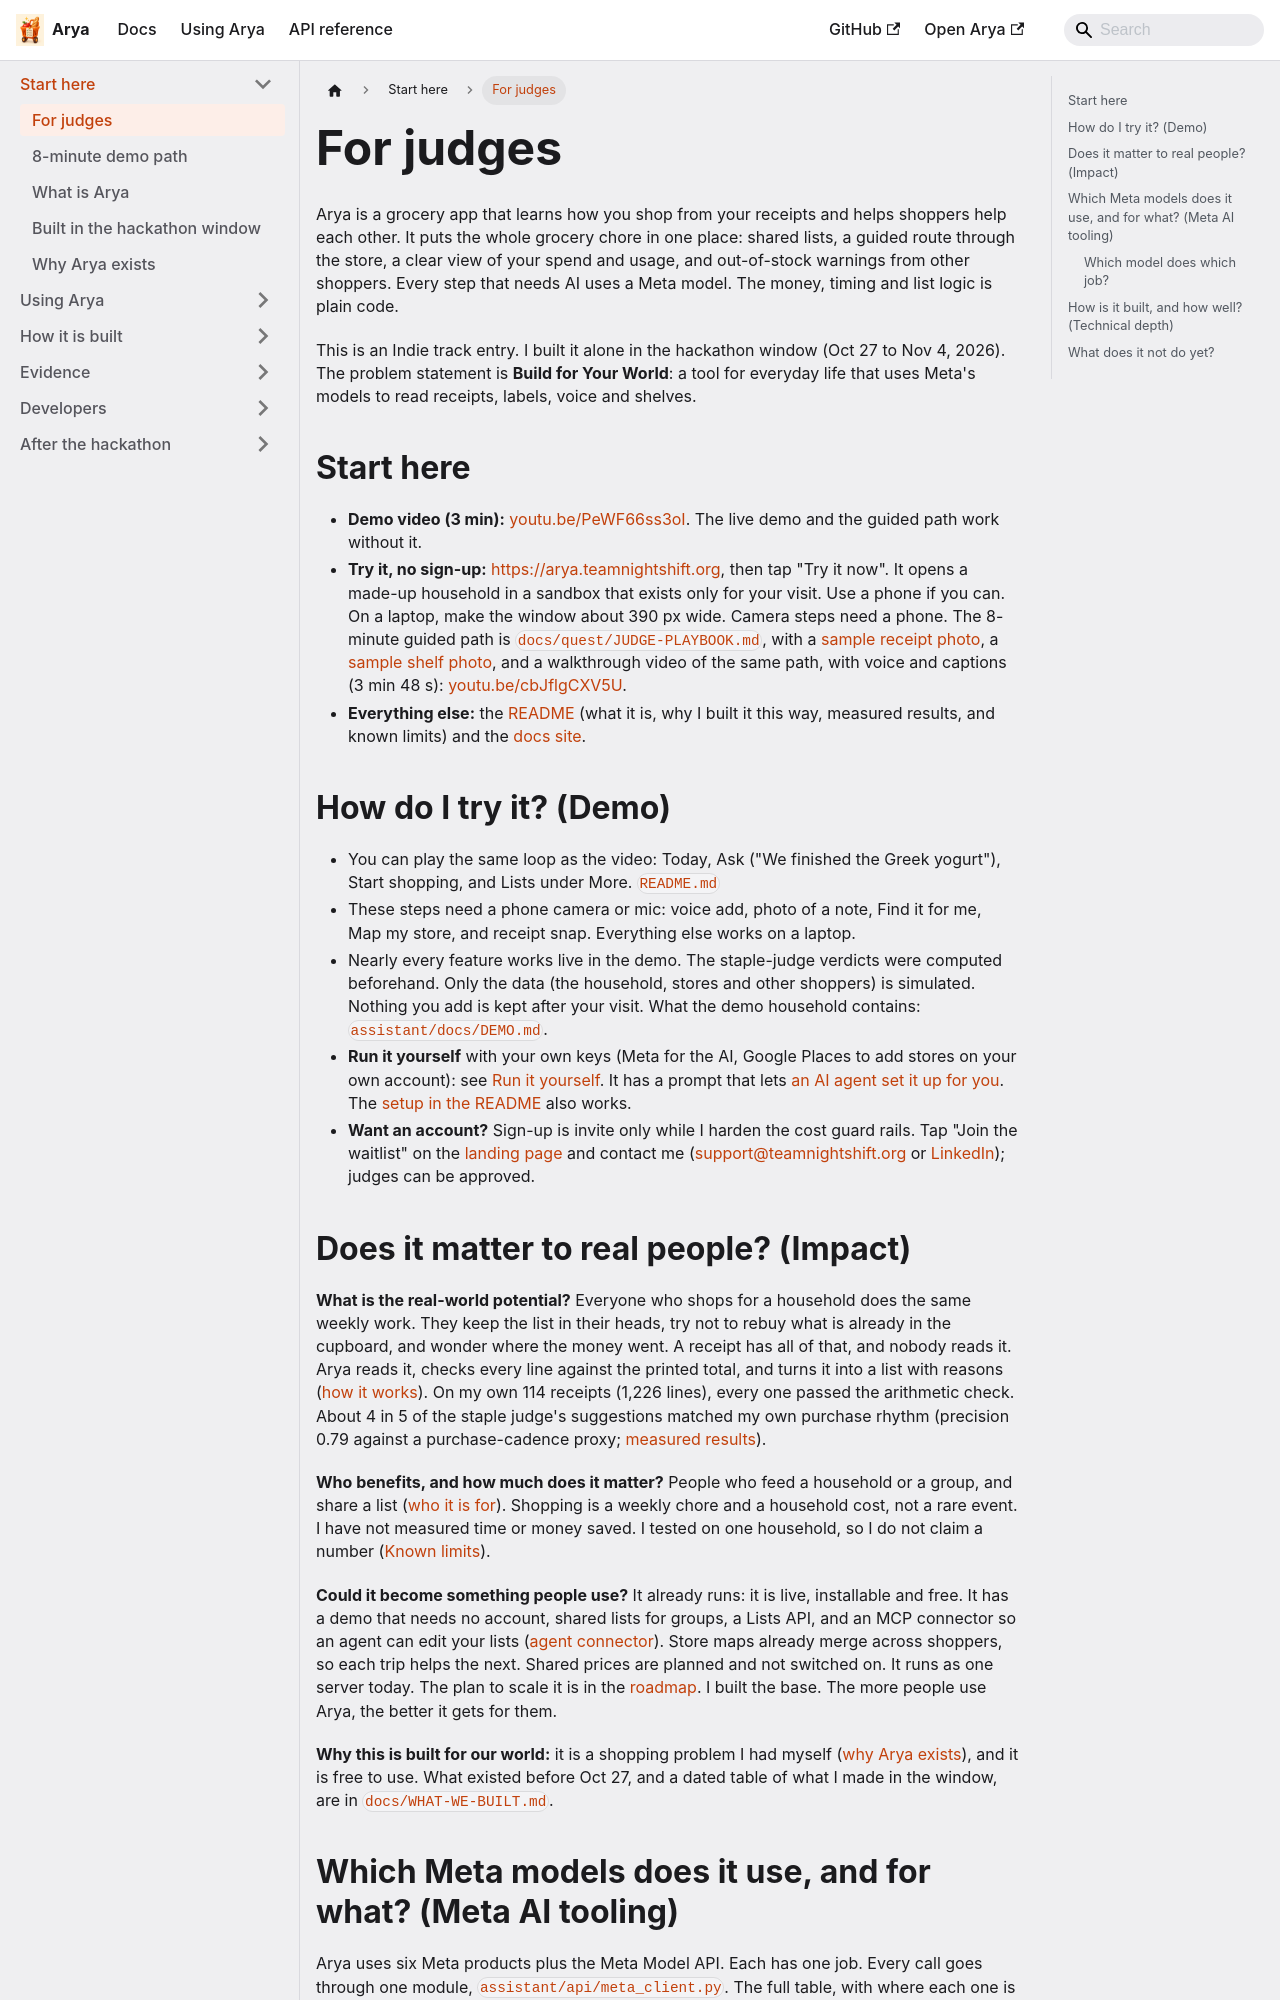

repository: vibhortayal/arya · page: docs/judges/index.html · generator: docusaurus

# For judges

Arya is a grocery app that learns how you shop from your receipts and helps shoppers help each other. It puts the whole grocery chore in one place: shared lists, a guided route through the store, a clear view of your spend and usage, and out-of-stock warnings from other shoppers. Every step that needs AI uses a Meta model. The money, timing and list logic is plain code.

This is an Indie track entry. I built it alone in the hackathon window (Oct 27 to Nov 4, 2026). The problem statement is **Build for Your World**: a tool for everyday life that uses Meta's models to read receipts, labels, voice and shelves.

## Start here

- **Demo video (3 min):** [youtu.be/PeWF66ss3oI](https://youtu.be/PeWF66ss3oI). The live demo and the guided path work without it.
- **Try it, no sign-up:** https://arya.teamnightshift.org, then tap "Try it now". It opens a made-up household in a sandbox that exists only for your visit. Use a phone if you can. On a laptop, make the window about 390 px wide. Camera steps need a phone. The 8-minute guided path is [`docs/quest/JUDGE-PLAYBOOK.md`](docs/quest/JUDGE-PLAYBOOK.md), with a [sample receipt photo](docs/images/sample-receipt.jpg), a [sample shelf photo](docs/images/sample-shelf.jpg), and a walkthrough video of the same path, with voice and captions (3 min 48 s): [youtu.be/cbJflgCXV5U](https://youtu.be/cbJflgCXV5U).
- **Everything else:** the [README](README.md) (what it is, why I built it this way, measured results, and known limits) and the [docs site](https://vibhortayal.github.io/arya/).

## How do I try it? (Demo)

- You can play the same loop as the video: Today, Ask ("We finished the Greek yogurt"), Start shopping, and Lists under More. [`README.md`](README.md#try-it-in-one-minute)
- These steps need a phone camera or mic: voice add, photo of a note, Find it for me, Map my store, and receipt snap. Everything else works on a laptop.
- Nearly every feature works live in the demo. The staple-judge verdicts were computed beforehand. Only the data (the household, stores and other shoppers) is simulated. Nothing you add is kept after your visit. What the demo household contains: [`assistant/docs/DEMO.md`](assistant/docs/DEMO.md).
- **Run it yourself** with your own keys (Meta for the AI, Google Places to add stores on your own account): see [Run it yourself](docs/RUN-IT-YOURSELF.md). It has a prompt that lets [an AI agent set it up for you](docs/RUN-IT-YOURSELF.md#let-your-ai-agent-set-it-up). The [setup in the README](README.md#run-it-yourself) also works.
- **Want an account?** Sign-up is invite only while I harden the cost guard rails. Tap "Join the waitlist" on the [landing page](https://arya.teamnightshift.org) and contact me ([support@teamnightshift.org](mailto:support@teamnightshift.org) or [LinkedIn](https://www.linkedin.com/in/vibhortayal)); judges can be approved.
